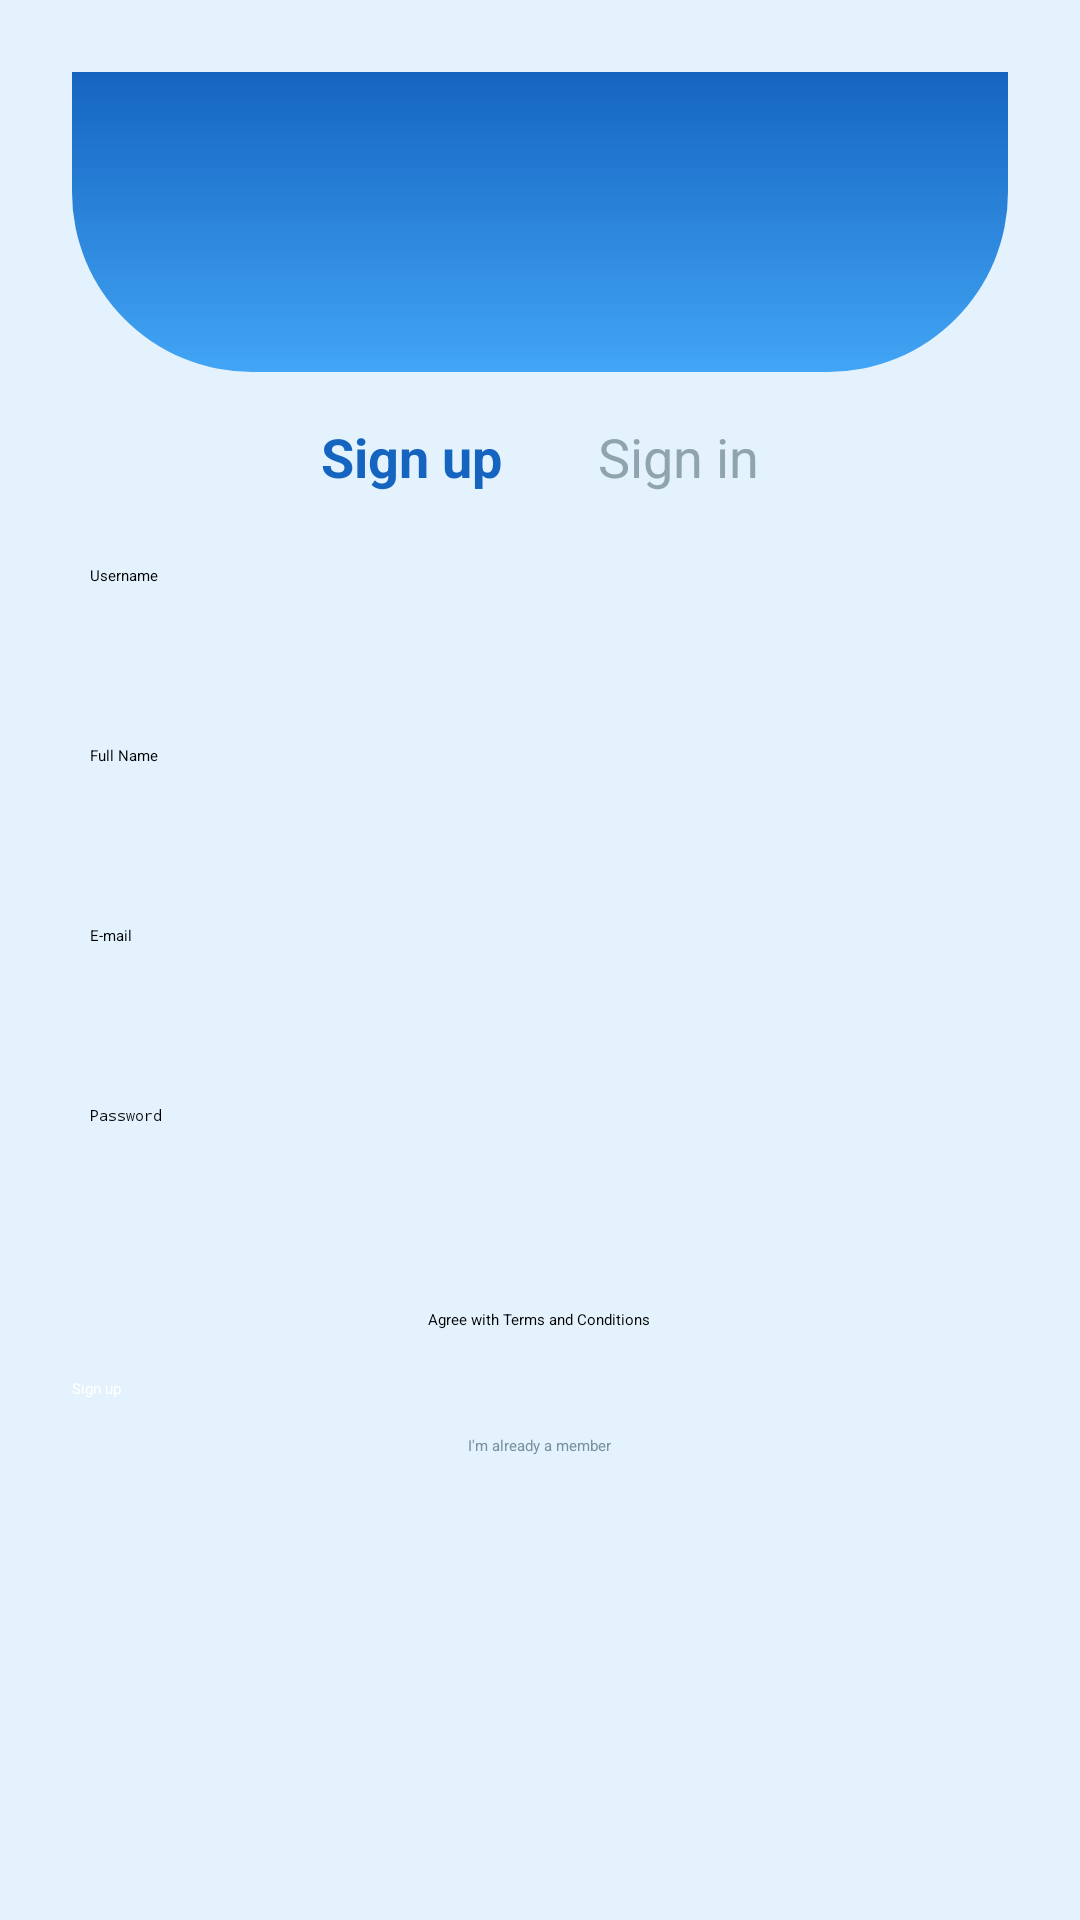

Produce the Android XML layout that renders to this screen, including the resource entries it uses.
<!-- AndroidManifest.xml: application theme Theme.Demoproject -->
<!-- res/layout/activity_main9.xml -->
<?xml version="1.0" encoding="utf-8"?>
<ScrollView xmlns:android="http://schemas.android.com/apk/res/android"
    android:layout_width="match_parent"
    android:layout_height="match_parent"
    android:background="#E3F2FD">

    <LinearLayout
        android:layout_width="match_parent"
        android:layout_height="wrap_content"
        android:orientation="vertical"
        android:padding="24dp"
        android:gravity="center_horizontal">

        
        <View
            android:layout_width="match_parent"
            android:layout_height="100dp"
            android:background="@drawable/header_wave" />

        
        <LinearLayout
            android:layout_width="wrap_content"
            android:layout_height="wrap_content"
            android:orientation="horizontal"
            android:layout_marginTop="8dp">

            <TextView
                android:id="@+id/signUpTab"
                android:layout_width="wrap_content"
                android:layout_height="wrap_content"
                android:text="Sign up"
                android:textStyle="bold"
                android:textSize="18sp"
                android:textColor="#1565C0"
                android:padding="8dp" />

            <TextView
                android:id="@+id/signInTab"
                android:layout_width="wrap_content"
                android:layout_height="wrap_content"
                android:text="Sign in"
                android:textSize="18sp"
                android:textColor="#90A4AE"
                android:padding="8dp"
                android:layout_marginStart="16dp"/>
        </LinearLayout>

        
        <EditText
            android:id="@+id/username"
            android:layout_width="300dp"
            android:layout_height="60dp"
            android:hint="Username"
            android:inputType="textPersonName"
            android:layout_marginTop="16dp"/>

        <EditText
            android:id="@+id/fullName"
            android:layout_width="300dp"
            android:layout_height="60dp"
            android:hint="Full Name"
            android:inputType="textPersonName"/>

        <EditText
            android:id="@+id/email"
            android:layout_width="300dp"
            android:layout_height="60dp"
            android:hint="E-mail"
            android:inputType="textEmailAddress"/>

        <EditText
            android:id="@+id/password"
            android:layout_width="300dp"
            android:layout_height="60dp"
            android:hint="Password"
            android:inputType="textPassword"/>

        
        <CheckBox
            android:id="@+id/termsCheckbox"
            android:layout_width="wrap_content"
            android:layout_height="wrap_content"
            android:text="Agree with Terms and Conditions"
            android:layout_marginTop="8dp" />

        
        <Button
            android:id="@+id/signUpButton"
            android:layout_width="match_parent"
            android:layout_height="wrap_content"
            android:text="Sign up"
            android:layout_marginTop="16dp"
            android:backgroundTint="#1565C0"
            android:textColor="@android:color/white" />

        
        <TextView
            android:layout_width="wrap_content"
            android:layout_height="wrap_content"
            android:text="I'm already a member"
            android:textColor="#78909C"
            android:layout_marginTop="12dp" />

    </LinearLayout>
</ScrollView>
<!-- resources referenced by this layout -->
<resources>
  <!-- drawable header_wave (drawable) -->
  <shape xmlns:android="http://schemas.android.com/apk/res/android" android:shape="rectangle">
      <gradient
          android:startColor="#1565C0"
          android:endColor="#42A5F5"
          android:angle="270"/>
      <corners android:bottomLeftRadius="60dp" android:bottomRightRadius="60dp"/>
  </shape>
  <style name="Theme.Demoproject" parent="Base.Theme.Demoproject">
          
          <item name="android:navigationBarColor">@android:color/transparent</item>
          <item name="android:statusBarColor">@android:color/transparent</item>
          <item name="android:windowLightStatusBar">?attr/isLightTheme</item>
      </style>
</resources>
